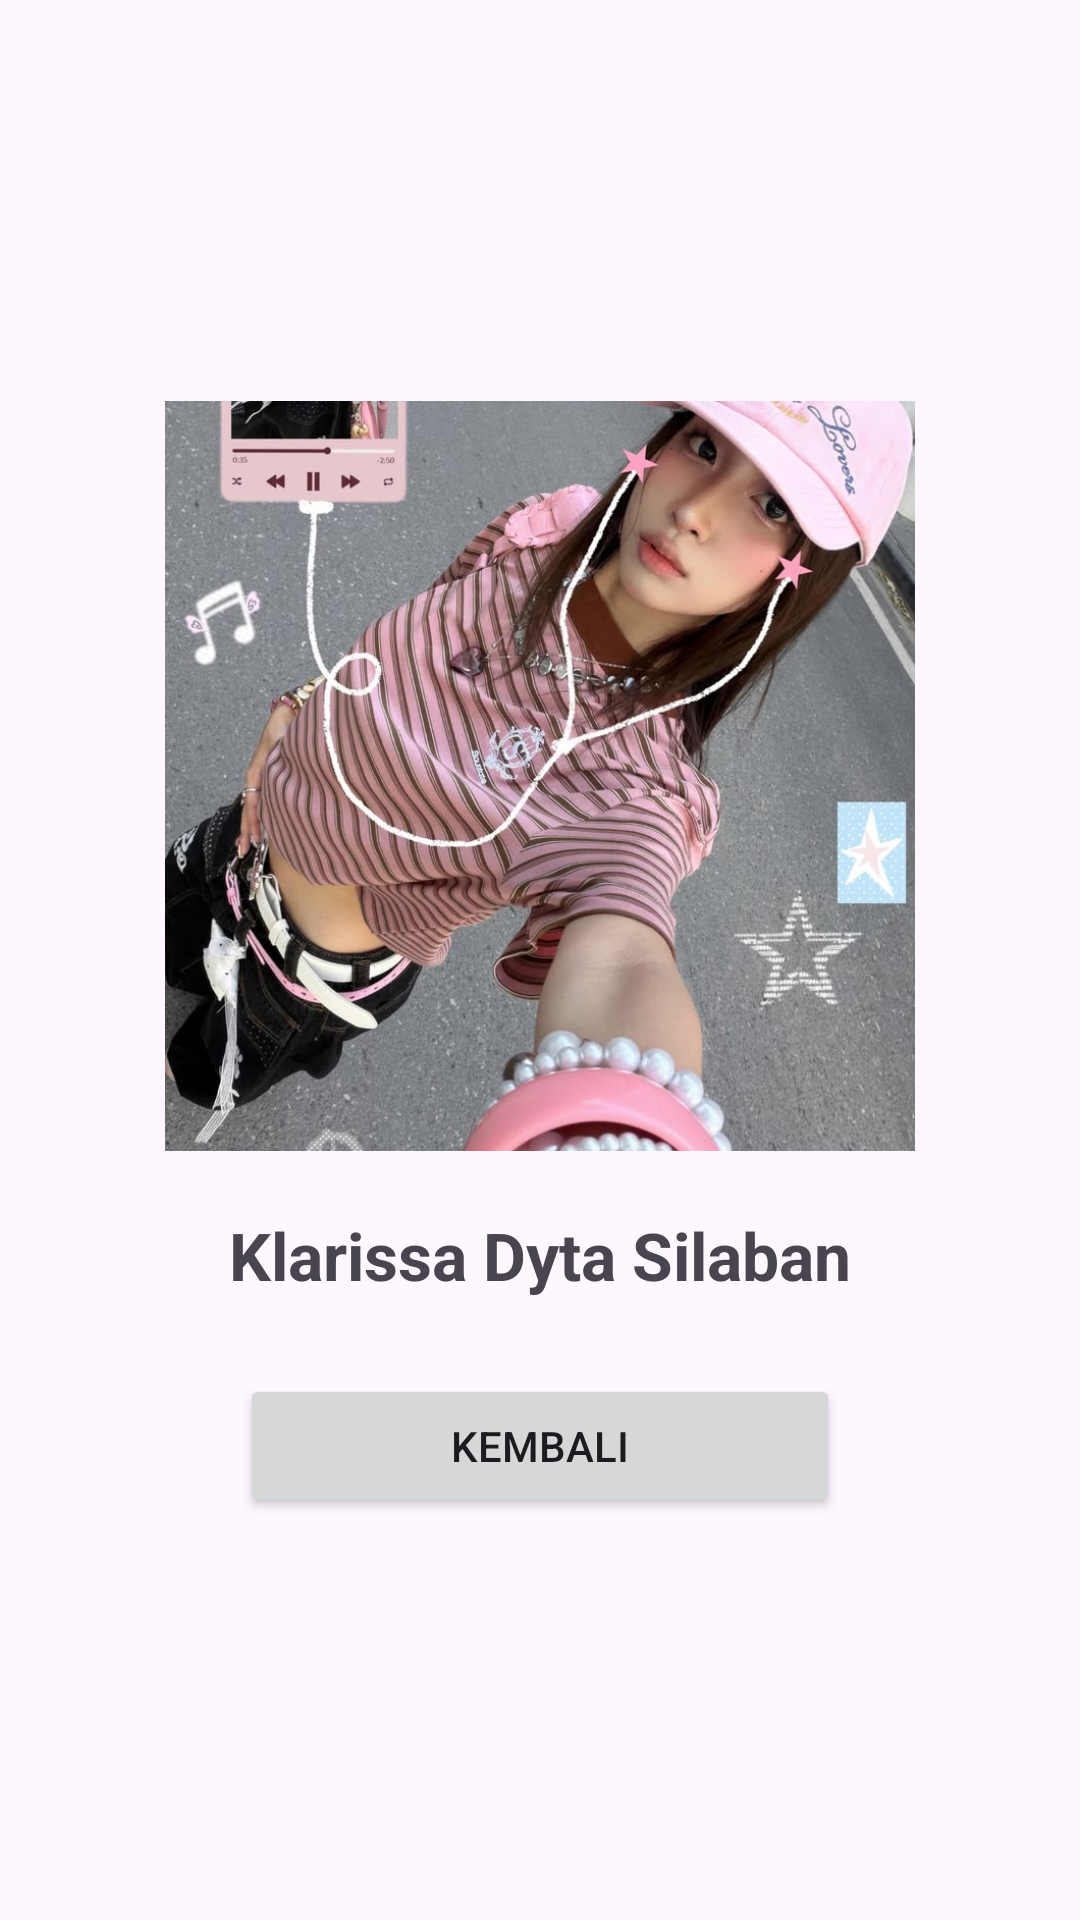

This screen was rendered from an Android layout file. Write that file and the resources it references.
<!-- AndroidManifest.xml: application theme Theme.LayoutInstagramKlar -->
<!-- res/layout/activity_photo.xml -->
<?xml version="1.0" encoding="utf-8"?>
<LinearLayout
    xmlns:android="http://schemas.android.com/apk/res/android"
    android:layout_width="match_parent"
    android:layout_height="match_parent"
    android:orientation="vertical"
    android:gravity="center"
    android:padding="24dp">

    

    <ImageView
        android:id="@+id/photoImage"
        android:layout_width="250dp"
        android:layout_height="250dp"
        android:src="@drawable/profile"
        android:scaleType="centerCrop"
        android:contentDescription="Foto profil"/>


    

    <TextView
        android:id="@+id/photoName"
        android:layout_width="wrap_content"
        android:layout_height="wrap_content"
        android:text="Klarissa Dyta Silaban"
        android:textSize="22sp"
        android:textStyle="bold"
        android:layout_marginTop="20dp"/>


    

    <Button
        android:id="@+id/btnKembali"
        android:layout_width="200dp"
        android:layout_height="wrap_content"
        android:text="Kembali"
        android:layout_marginTop="25dp"/>

</LinearLayout>
<!-- resources referenced by this layout -->
<resources>
  <!-- drawable profile: jpg bitmap (drawable, 153430 bytes) -->
  <style name="Theme.LayoutInstagramKlar" parent="Base.Theme.LayoutInstagramKlar" />
  <style name="Base.Theme.LayoutInstagramKlar" parent="Theme.Material3.DayNight.NoActionBar">
          
          
      </style>
</resources>
